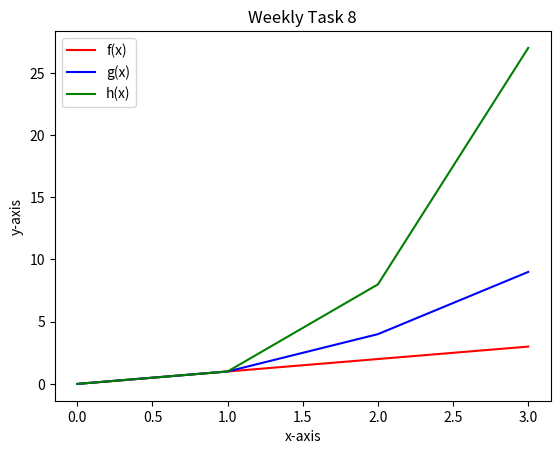

Reproduce this figure in Python.
# plotask.py
# Week 8 Task
# A program that displays a plot of the functions f(x)=x, g(x)=x^2 and h(x)=x^3 in the range [0, 4] on the one set of axes
# Author: Andy Walker

# https://stackoverflow.com/questions/13544078/python-how-to-create-a-function-e-g-fx-ax2
# https://pythonspot.com/functions/   
# https://www.pitt.edu/~naraehan/python2/user_defined_functions.html
# https://pythonprogramming.net/legends-titles-labels-matplotlib-tutorial/
# https://www.w3schools.com/python/numpy_intro.asp
# https://matplotlib.org/

# import modules 
import numpy as np
import matplotlib.pyplot as plt

# set absolute variables
x = np.array(range(0,4))
y = np.array(range(0,4))

# define first function and plot
def f(x):
    return x
plt.plot(y, f(x), "r", label = "f(x)")

# define second function and plot
def g(x):
    return x ** 2
plt.plot(y, g(x), "b", label = "g(x)")

# define third function and plot
def h(x):
    return x ** 3
plt.plot(y, h(x),  "g", label = "h(x)")

# add title, labels, legend, show the plot, and save the plot as .png file
plt.title("Weekly Task 8")
plt.xlabel('x-axis')
plt.ylabel('y-axis')
plt.legend()
plt.savefig("plottask.png")
plt.show()
